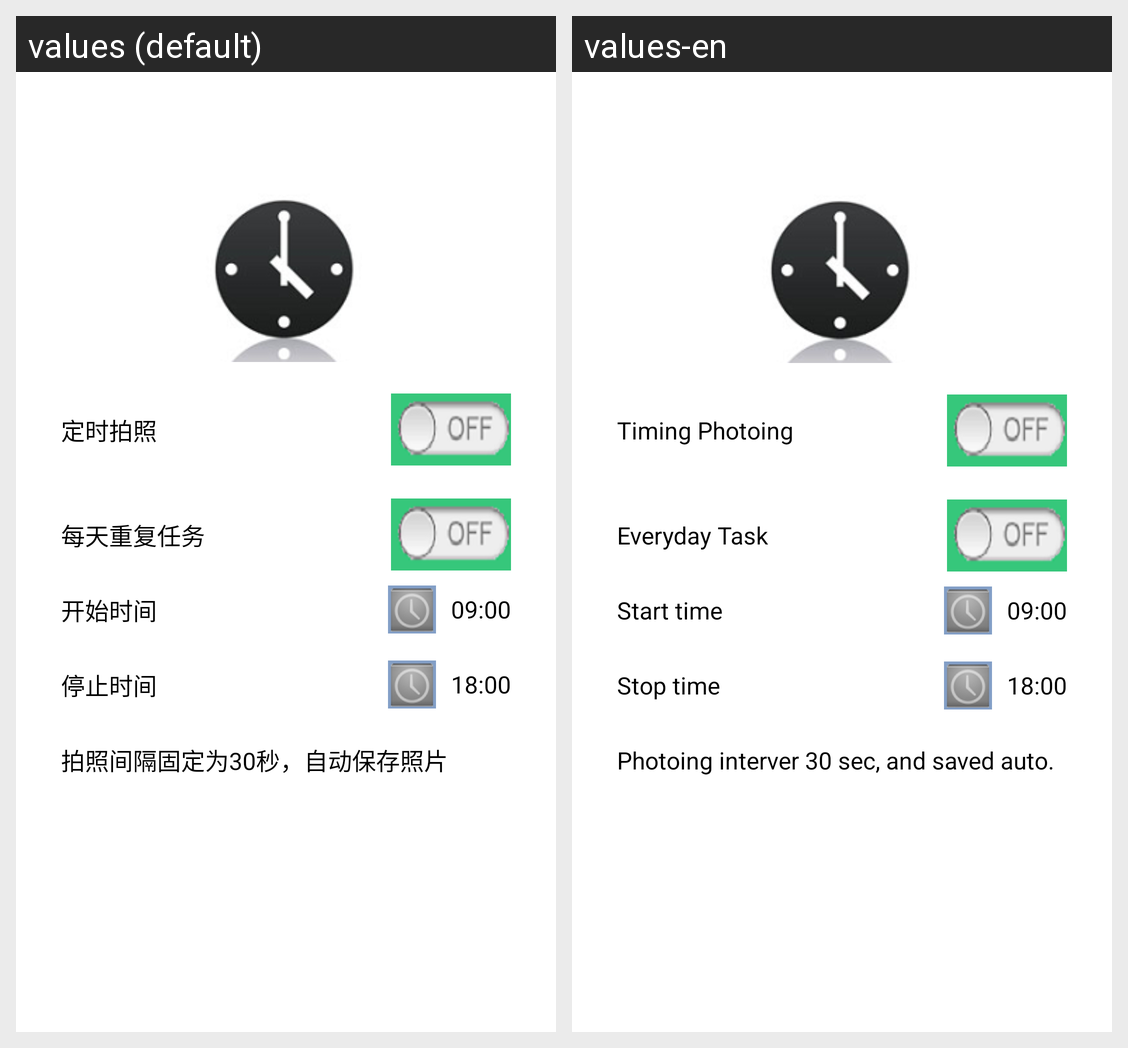

For this localized Android screen grid, give each drawn string resource with its value in every locale shown.
Android screen res/layout/bsettings.xml rendered under 2 locales, left to right: values (default), values-en. Device: Nexus 5 (rendered at 1080×1920; each locale shown at half size, 540×960, under a caption strip naming it); theme Theme.MaterialComponents.DayNight.NoActionBar.
Strings drawn on this screen, with the default value and each locale's value (text and hints the layout hard-codes, and strings that could not be matched under every locale, appear in the picture but are not listed):

timerdo
  values: 定时拍照
  values-en: Timing Photoing

everydaydo
  values: 每天重复任务
  values-en: Everyday Task

starttime
  values: 开始时间
  values-en: Start time

srctime
  values: 09:00
  values-en: 09:00

stoptime
  values: 停止时间
  values-en: Stop time

dsttime
  values: 18:00
  values-en: 18:00

dingshitips
  values: 拍照间隔固定为30秒，自动保存照片
  values-en: Photoing interver 30 sec, and saved auto.
